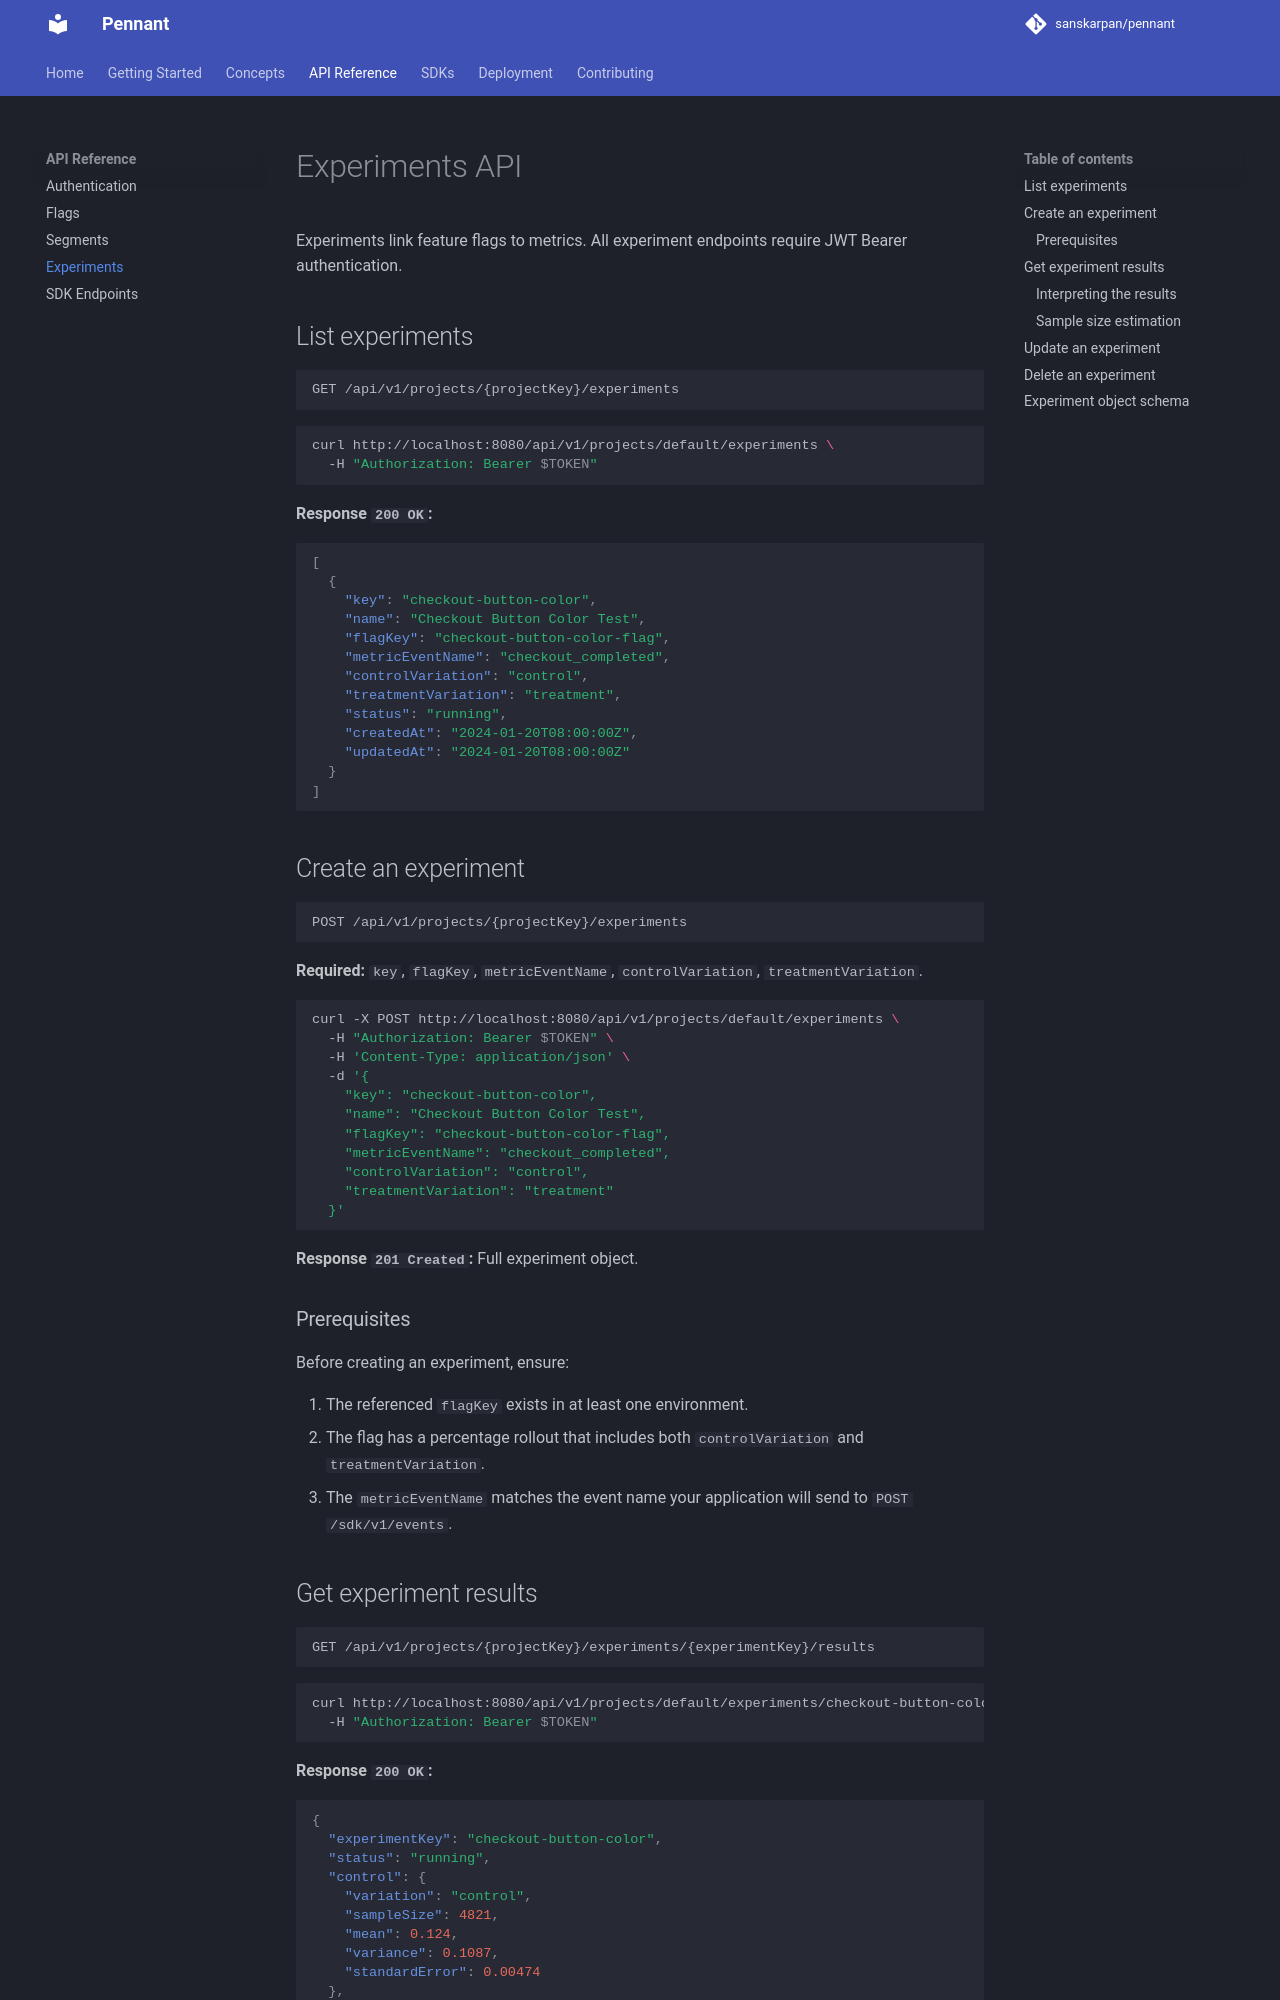

repository: sanskarpan/pennant · page: api/experiments/index.html · generator: mkdocs

# Experiments API

Experiments link feature flags to metrics. All experiment endpoints require JWT Bearer authentication.

## List experiments

```
GET /api/v1/projects/{projectKey}/experiments
```

```bash
curl http://localhost:8080/api/v1/projects/default/experiments \
  -H "Authorization: Bearer $TOKEN"
```

**Response `200 OK`:**

```json
[
  {
    "key": "checkout-button-color",
    "name": "Checkout Button Color Test",
    "flagKey": "checkout-button-color-flag",
    "metricEventName": "checkout_completed",
    "controlVariation": "control",
    "treatmentVariation": "treatment",
    "status": "running",
    "createdAt": "2024-01-20T08:00:00Z",
    "updatedAt": "2024-01-20T08:00:00Z"
  }
]
```

## Create an experiment

```
POST /api/v1/projects/{projectKey}/experiments
```

**Required:** `key`, `flagKey`, `metricEventName`, `controlVariation`, `treatmentVariation`.

```bash
curl -X POST http://localhost:8080/api/v1/projects/default/experiments \
  -H "Authorization: Bearer $TOKEN" \
  -H 'Content-Type: application/json' \
  -d '{
    "key": "checkout-button-color",
    "name": "Checkout Button Color Test",
    "flagKey": "checkout-button-color-flag",
    "metricEventName": "checkout_completed",
    "controlVariation": "control",
    "treatmentVariation": "treatment"
  }'
```

**Response `201 Created`:** Full experiment object.

### Prerequisites

Before creating an experiment, ensure:

1. The referenced `flagKey` exists in at least one environment.
2. The flag has a percentage rollout that includes both `controlVariation` and `treatmentVariation`.
3. The `metricEventName` matches the event name your application will send to `POST /sdk/v1/events`.
